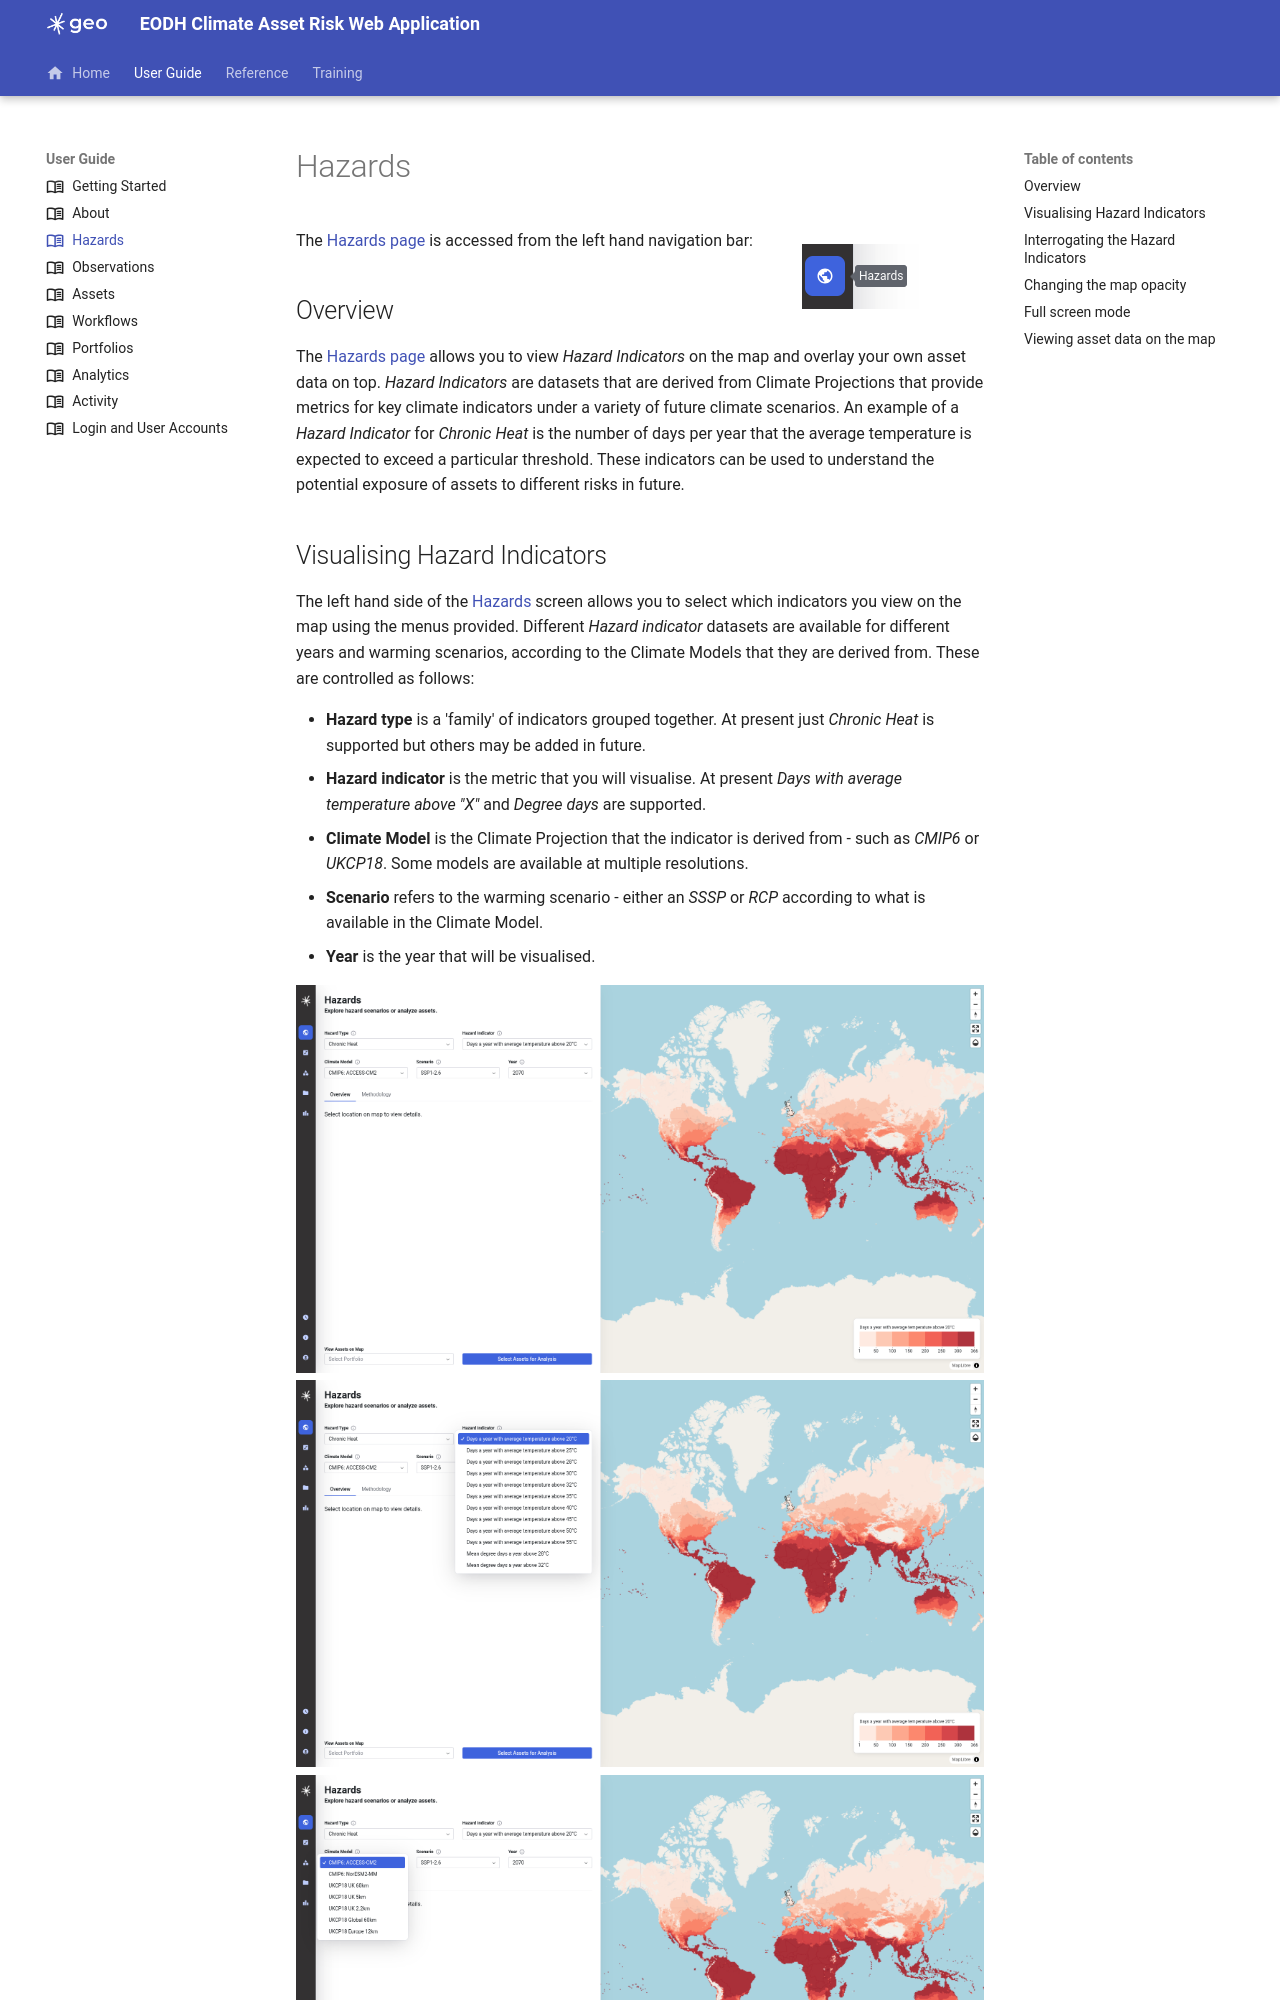

repository: EO-DataHub/climate-app-docs · page: User Guide/b3-hazards/index.html · generator: mkdocs

---
title: Hazards
icon: material/book-open-variant-outline
---
# Hazards

![Hazards](/climate-app-docs/images/navigation/hazards.png "Hazards"){ align=right }
The [Hazards page][hazards] is accessed from the left hand navigation bar:

## Overview

The [Hazards page][hazards] allows you to view *Hazard Indicators* on the map and overlay your own asset data on top.  *Hazard Indicators* are datasets that are derived from Climate Projections that provide metrics for key climate indicators under a variety of future climate scenarios.  An example of a *Hazard Indicator* for *Chronic Heat* is the number of days per year that the average temperature is expected to exceed a particular threshold.  These indicators can be used to understand the potential exposure of assets to different risks in future.
